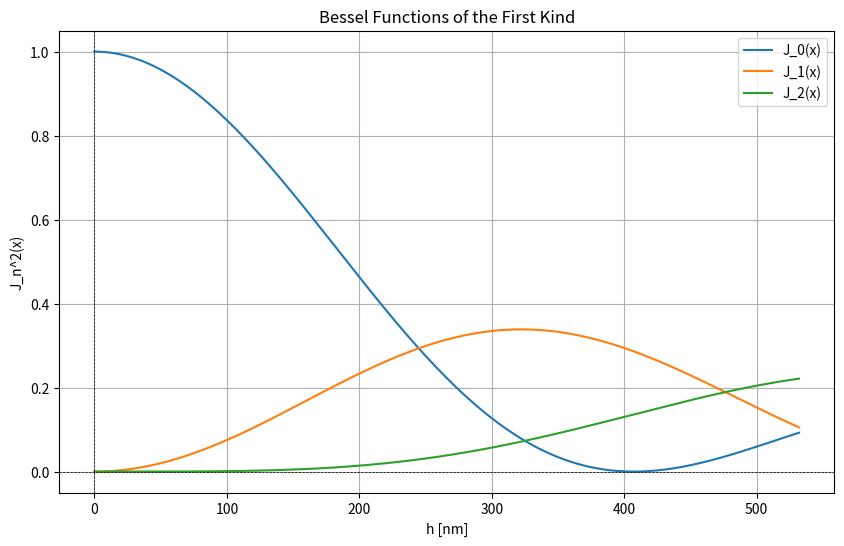

Generate this figure with matplotlib:
# Plot first kind bessel function J(x) whwre I can define x
import numpy as np
import matplotlib.pyplot as plt
from scipy.special import jn

def plot_bessel_function(h_values, n_values, title='Bessel Functions of the First Kind'):
    """
    Plot Bessel functions of the first kind for given x values and orders.

    Parameters:
    - x_values: array-like, values at which to evaluate the Bessel functions.
    - n_values: list, orders of the Bessel functions to plot.
    - title: str, title of the plot.
    """
    plt.figure(figsize=(10, 6))
    


    for n in n_values:
        
        theta_m = np.arcsin(n*wl/P)
        print(f"Order: {n}, Theta_m: {(theta_m)} degrees and 1 + np.cos(theta_m): {1 + np.cos(theta_m)}")
        x_values = h_values * (np.pi / wl) * (np.cos(theta_m)) # Convert h to x for Bessel function
        y_values = jn(n, x_values)**2 
        plt.plot(h_values, y_values, label=f'J_{n}(x)')
    
    plt.title(title)
    plt.xlabel('h [nm]')
    plt.ylabel('J_n^2(x)')
    plt.axhline(0, color='black', lw=0.5, ls='--')
    plt.axvline(0, color='black', lw=0.5, ls='--')
    plt.grid()
    plt.legend()
    plt.show()

# Example usage
if __name__ == "__main__":
    wl = 532
    h_values = np.linspace(0, 532, 1000)  # Range of x values
    n_values = [0, 1, 2]           # Orders of Bessel functions to plot
    P = 2100
    plot_bessel_function(h_values, n_values)


